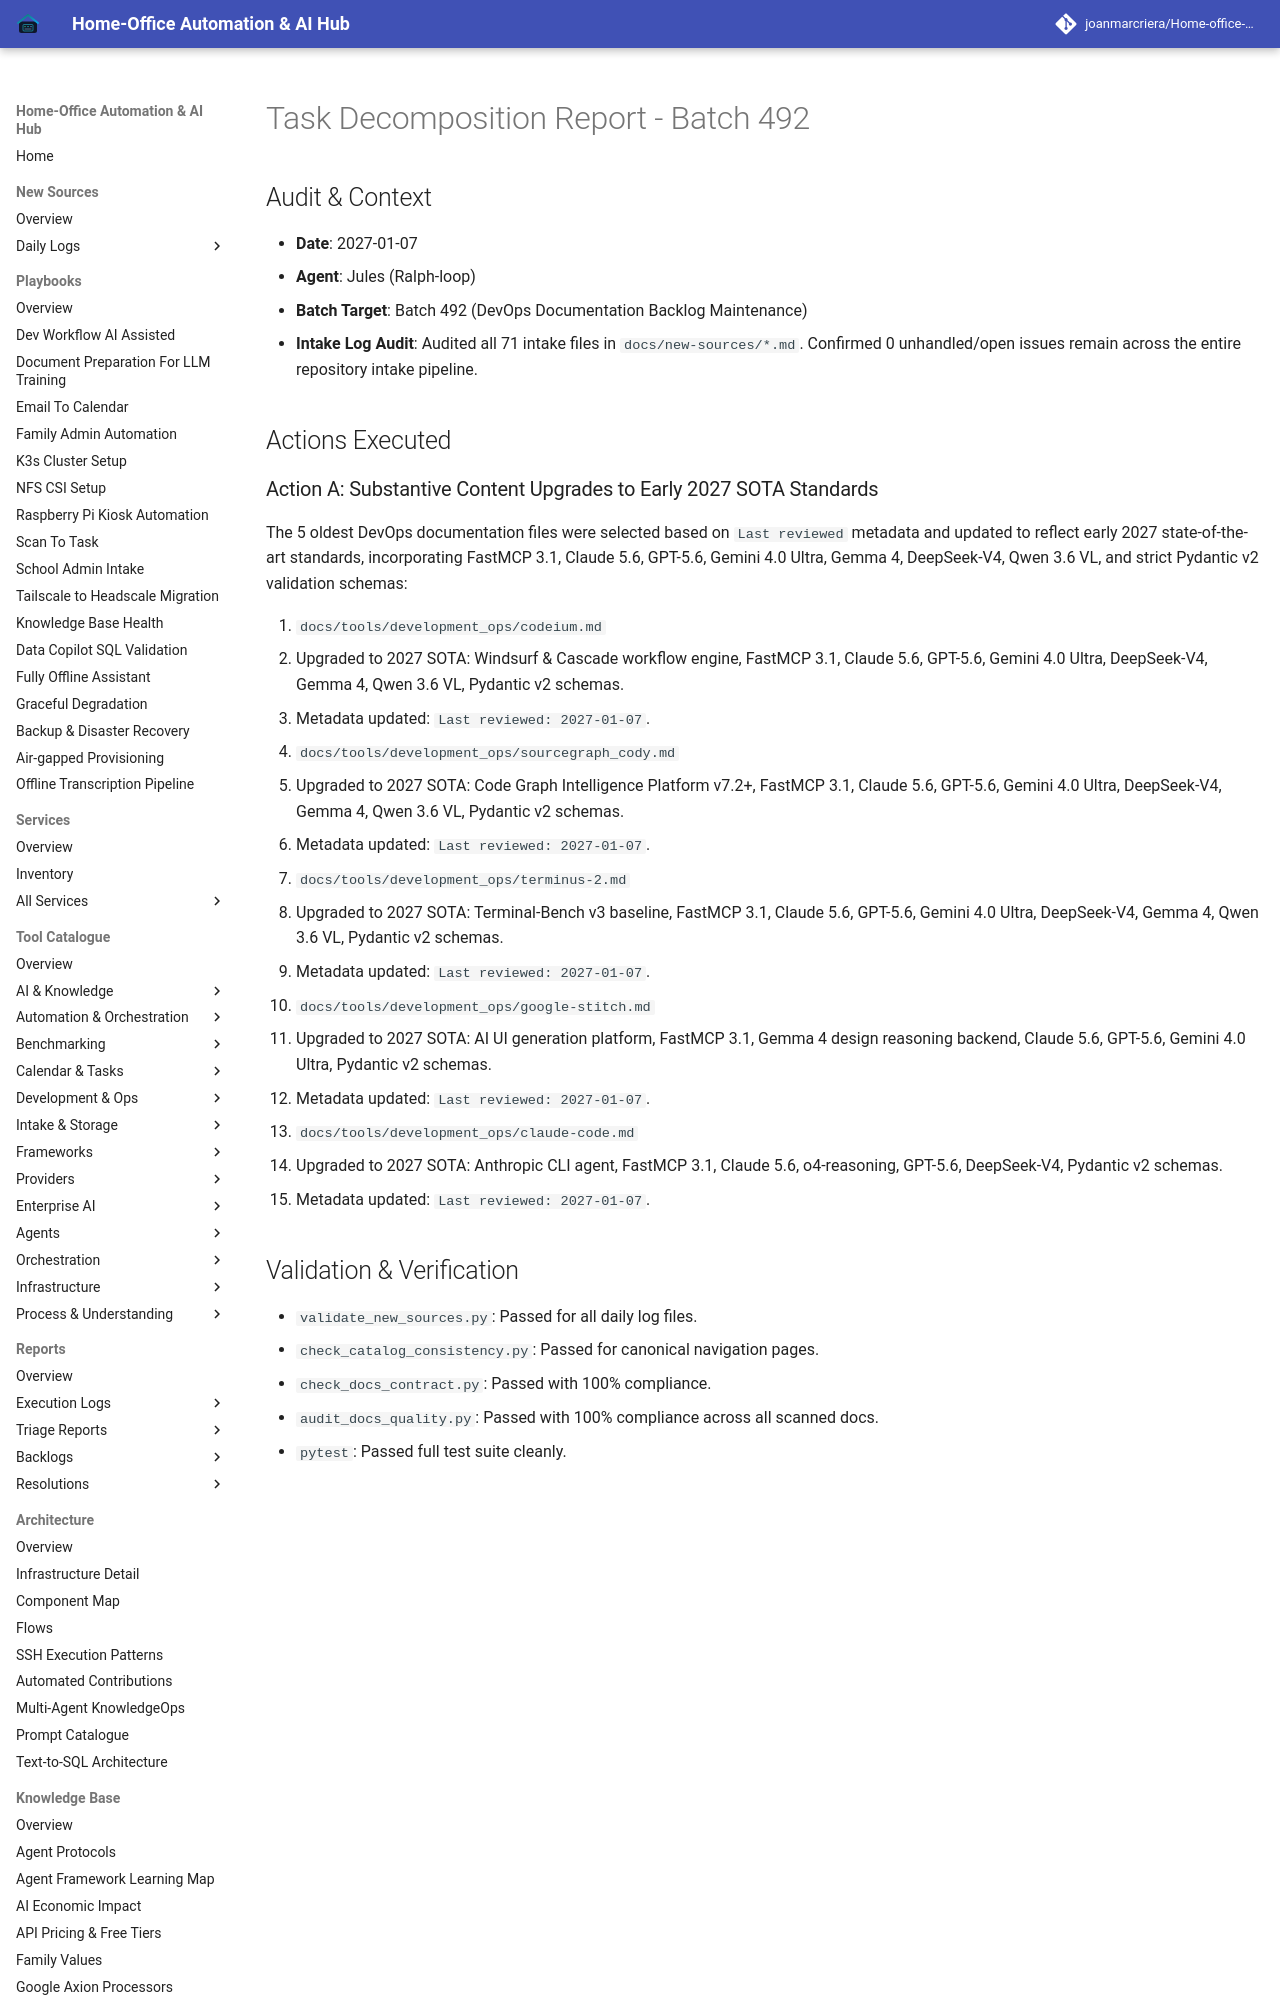

repository: joanmarcriera/Home-office-automations · page: reports/task-decomposition-batch-492/index.html · generator: mkdocs

# Task Decomposition Report - Batch 492

## Audit & Context
- **Date**: 2027-01-07
- **Agent**: Jules (Ralph-loop)
- **Batch Target**: Batch 492 (DevOps Documentation Backlog Maintenance)
- **Intake Log Audit**: Audited all 71 intake files in `docs/new-sources/*.md`. Confirmed 0 unhandled/open issues remain across the entire repository intake pipeline.

## Actions Executed
